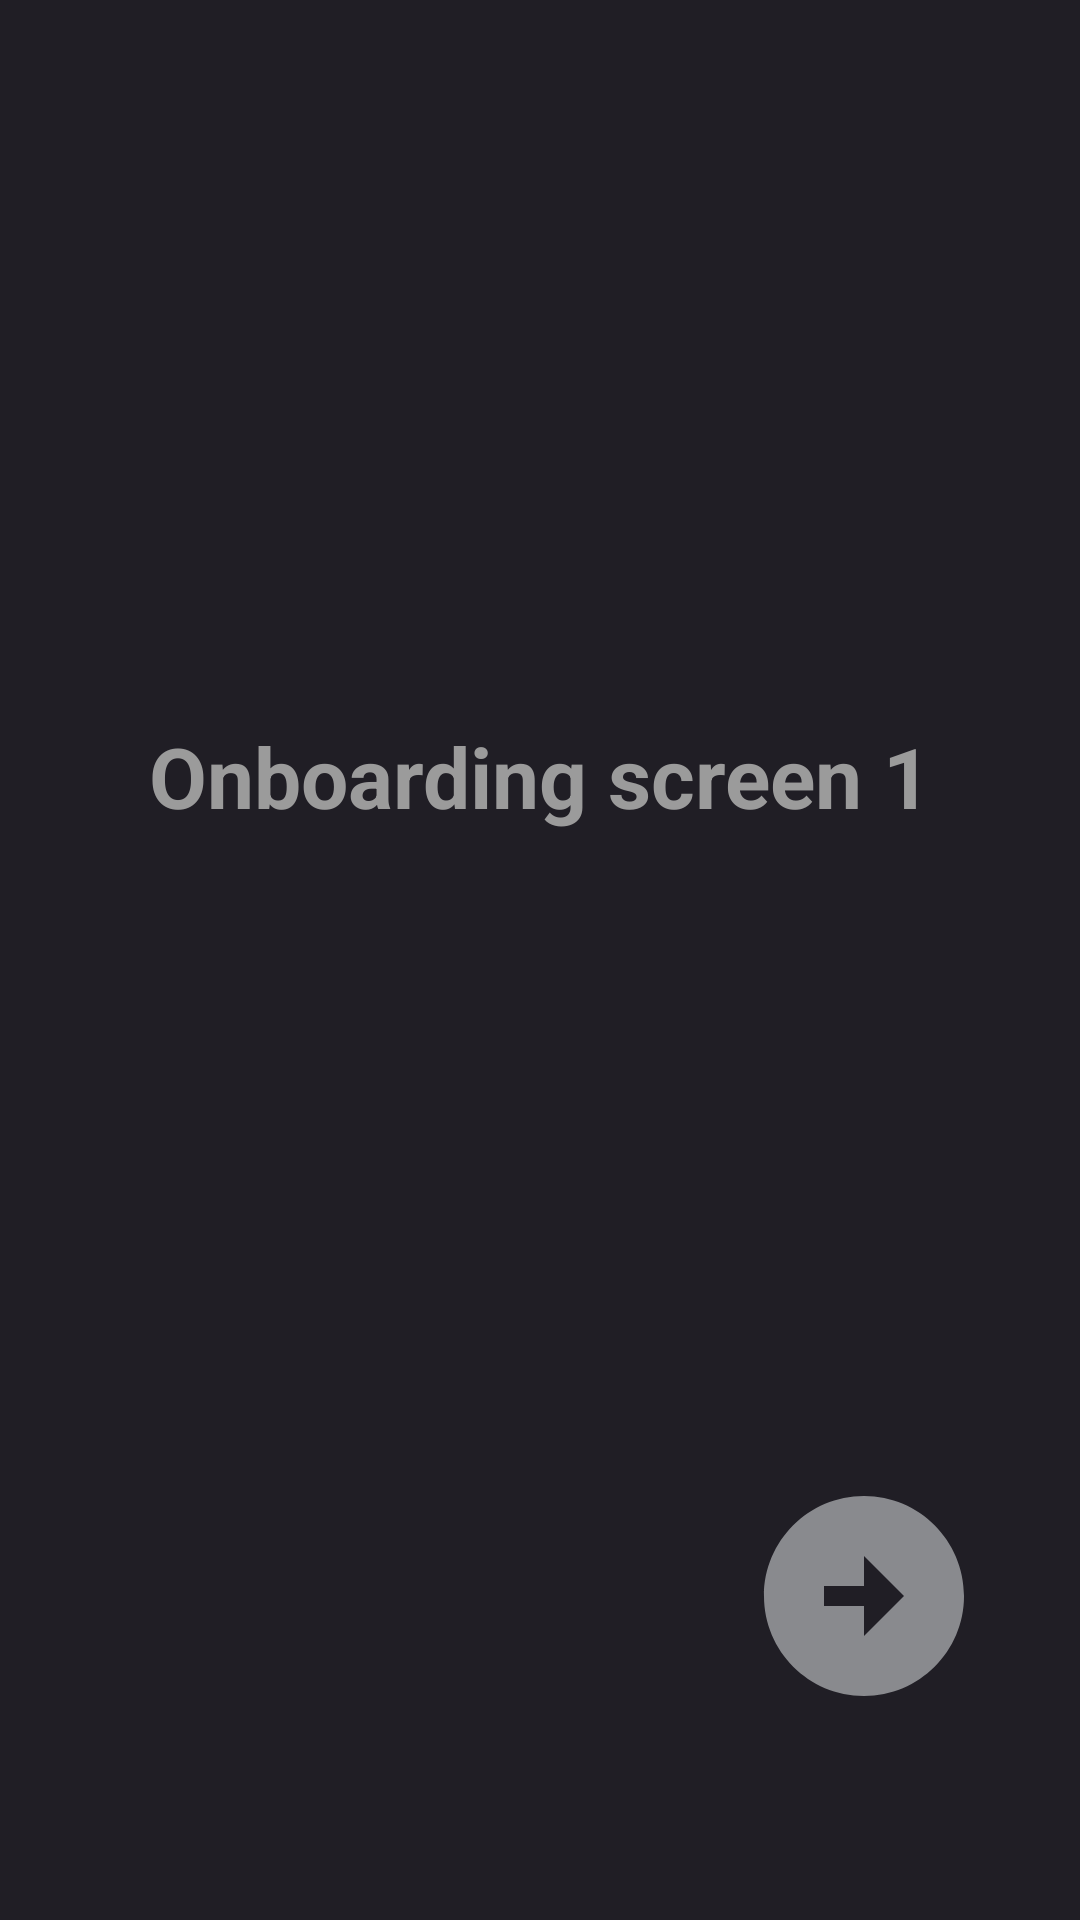

Reconstruct the res/layout file that produces this screen, plus the resources it refers to.
<!-- AndroidManifest.xml: application theme Base.Theme.HelloWorld -->
<!-- res/layout/activity_first.xml -->
<?xml version="1.0" encoding="utf-8"?>
<androidx.constraintlayout.widget.ConstraintLayout xmlns:android="http://schemas.android.com/apk/res/android"
    xmlns:app="http://schemas.android.com/apk/res-auto"
    xmlns:tools="http://schemas.android.com/tools"
    android:layout_width="match_parent"
    android:layout_height="match_parent"
    android:background="#201E25">

    <androidx.appcompat.widget.AppCompatTextView
        android:layout_width="300dp"
        android:layout_height="50dp"
        android:layout_marginTop="240dp"
        android:text="@string/onboarding_screen_1"
        android:textAlignment="center"
        android:textColor="#9B9B9B"
        android:textSize="28sp"
        android:textStyle="bold"
        app:layout_constraintEnd_toEndOf="parent"
        app:layout_constraintHorizontal_bias="0.5"
        app:layout_constraintStart_toStartOf="parent"
        app:layout_constraintTop_toTopOf="parent" />

    <androidx.appcompat.widget.AppCompatImageView
        android:id="@+id/button_right_one"
        android:layout_width="80dp"
        android:layout_height="80dp"
        android:layout_marginEnd="32dp"
        android:layout_marginBottom="68dp"
        android:backgroundTint="#343138"
        android:src="@drawable/arrow_right"
        app:layout_constraintBottom_toBottomOf="parent"
        app:layout_constraintEnd_toEndOf="parent" />

</androidx.constraintlayout.widget.ConstraintLayout>
<!-- resources referenced by this layout -->
<resources>
  <!-- drawable arrow_right (drawable) -->
  <vector xmlns:android="http://schemas.android.com/apk/res/android"
      android:width="80dp"
      android:height="80dp"
      android:tint="#898A8E"
      android:viewportWidth="24"
      android:viewportHeight="24">
  
      <path
          android:fillColor="@android:color/white"
          android:pathData="M22,12c0,-5.52 -4.48,-10 -10,-10S2,6.48 2,12c0,5.52 4.48,10 10,10S22,17.52 22,12zM12,13l-4,0v-2l4,0V8l4,4l-4,4V13z" />
  
  </vector>
  <string name="onboarding_screen_1">Onboarding screen 1</string>
  <style name="Base.Theme.HelloWorld" parent="Theme.Material3.DayNight.NoActionBar">
          
          
      </style>
</resources>
